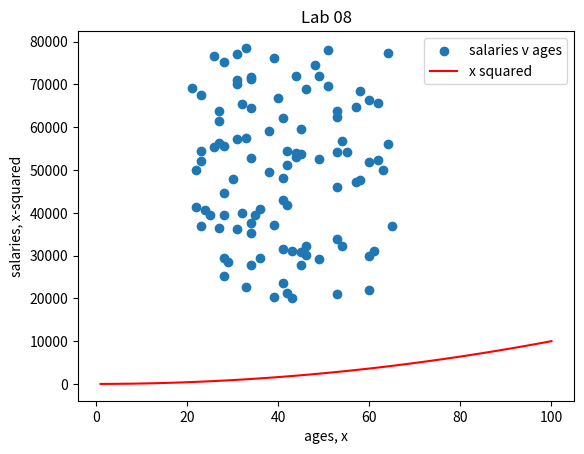

This chart was generated by the following Python code:
# agesalaries.py
# Code for the wk08 labs parts 7, 8

import numpy as np
import matplotlib.pyplot as plt

min = 20000
max = 80000
number = 100
min_age = 21
max_age = 65

# Add this seed to get the same result each time
np.random.seed(1)

# Allow max salary in the range
salaries = np.random.randint(min,max+1, number)

# Allow max age in the list
ages = np.random.randint(min_age,max_age+1, number)

updated_salaries = salaries + 5000
increased_salaries = salaries * 1.05
# That last line created floats, so change back to ints
final_salaries = increased_salaries.astype(int)

print(ages)
print(salaries)

# Plot the ages and salaries as a scatter plot
plt.scatter(ages, salaries, label='salaries v ages')

# Now create an array of numbers 'x' and the squares 'y' and add to the plot
xpoints = np.array(range(1,101))
ypoints = xpoints*xpoints

# This plots the ypoints against the xpoints, it doesn't plot the xpoints
plt.plot(xpoints, ypoints, label="x squared", color = 'r')

plt.xlabel('ages, x')
plt.ylabel('salaries, x-squared')
plt.title('Lab 08')

plt.legend()
plt.show()
# Part 10
# plt.savefig('prettier-plot.png')